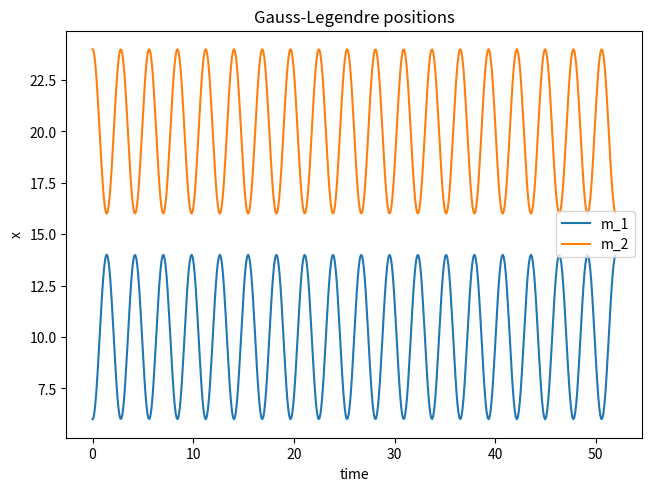
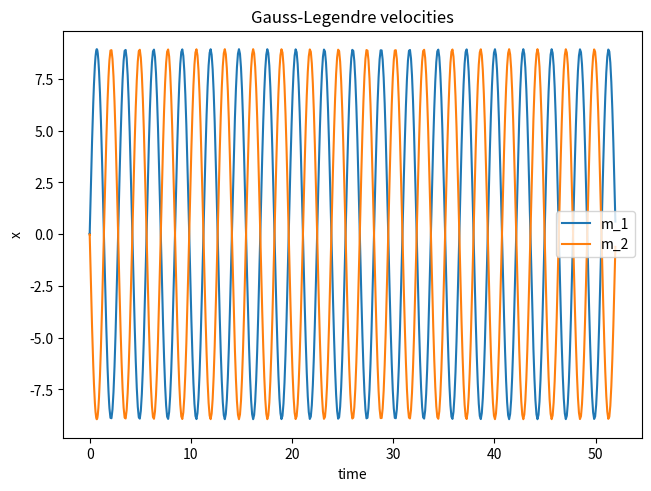
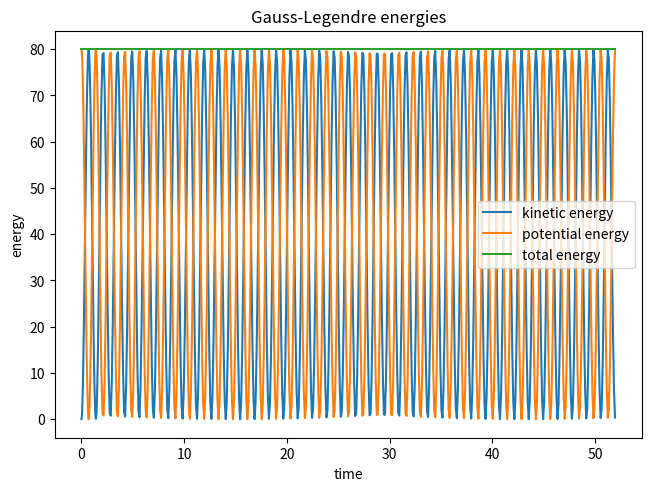

Here is the Python script that generated these plots, in order:
#!/usr/bin/env python3
# -*- coding: utf-8 -*-
"""
Created on Mon Jan 13 13:27:16 2025

[redacted]
"""



# =============================================================================
# comments
# =============================================================================

# file is structured as follows: 
    
# imports
# set up coefficients gauss-legendre
# set up solver function 

# set up mass-spring-damper system
# compute and plot results


# during computation, solvers plots a label for the current computation 
#      as well as current computation time and step size 
    


#%%imports

import numpy as np
import matplotlib.pyplot as plt
from scipy.optimize import fsolve
import scipy.linalg as linalg
import time
# plt.style.use('seaborn')



#%%
# =============================================================================
# mass-spring-damper system
# =============================================================================

#%% set up double mass-spring-damper system (set d_1 = d_2 = 0 for undamped system)
#    ----spring_1---- m_1 ----spring_2---- m_2 ---spring_3 ----


m_1=1
m_2=1
M=np.diag((m_1, m_2))

bs=2   #number of bodies
ds=1  #spatial dimension
dim=bs*ds  #dimension of positional variables
d=2*dim    #number of all differential variables

r_1=10    #length of springs at rest
r_2=10
r_3=10

k_1=1   #spring constants  
k_2=1 
k_3=1 

d_1 = 0 # damping constants 
d_2 = 0  # setting d_2 > 0 reduces index from 2 (d_2 = 0) to 1 for m_2 = 0 

alpha = 0 #set input force pushing m_1 to the right

l=r_1+r_2+r_3 #length of model such that equilibrium is reached for all springs at rest length

#right hand side function for ODE 
def fd(W):
    p_1, p_2, v_1, v_2 = W
    rhs = np.array([
        v_1,
        v_2,
        - k_1*(p_1 - r_1) + 2*k_2*(p_2-p_1-r_2) - d_1 *v_1 + alpha,
        - 2*k_2*(p_2-p_1-r_2) + k_3*(l-p_2-r_3)- d_2 *v_2
        ])
    return rhs

#set initial values
w_start=np.array([6,24,0,0], dtype='float64')


#%%
# =============================================================================
# coefficient matrices gauss-legendre
# =============================================================================
#%% gauss-legendre coefficient matrices and vectors for 1 to 3 stages 


g_A1 = np.array([0.5])
g_c1 = np.array([0.5])

g_A2 = np.array( [ [1/4, 1/4 - np.sqrt(3)/6 ], [1/4 + np.sqrt(3)/6, 1/4] ] )
g_c2 = np.sum(g_A2,1)

g_A3 = np.array([  [5/36, 2/9-np.sqrt(15)/15, 5/36-np.sqrt(15)/30], 
                   [ 5/36+np.sqrt(15)/24, 2/9,  5/36-np.sqrt(15)/24 ],
                   [ 5/36+np.sqrt(15)/30, 2/9 + np.sqrt(15)/15,  5/36] ])
g_c3 = np.sum(g_A3,1)


#vectors with weights to compute next solution
g_B1=np.array([1])
g_B2=np.array( [0.5, 0.5] )
g_B3=np.array( [5/18, 4/9, 5/18] )


#lists of matrices and coefficients s.t. solver can call them according to number of stages 
# first entry of 0 is just a placeholder s.t. indicies match number of stages
g_Alist = [0, g_A1, g_A2, g_A3]
g_clist = [0, g_c1, g_c2, g_c3]
g_Blist=[0, g_B1, g_B2, g_B3]




#%%
# =============================================================================
# gauss legendre solver
# =============================================================================
#%% gauss legendre wrapper function to solve until a specified integration time with stepsize control by repeatedly calling solver_Gauss

def wrapper_Gauss(w_start, time, stages, initstepsize, maxstepsize=0.1, minstepsize=1e-50, hfactor=5, chunksize=50, tol=1e-6,  max_iter=5000, label=None):
    '''
    calls solver_Gauss with varying stepsizes until a specified integration time or maximum number of steps is reached
    

    Parameters
    ----------
    w_start : np.array with initial values
        needs to be consistent with algebraic equations
    time : any number > 0
        end of desired integration interval
    stages : integer, either 2 or 3
        number of stages for PRK method
    initstepsize : any number > 0
        stepsize for first call to solver_Gauss
    maxstepsize : optional
        DESCRIPTION. The default is 0.1.
    minstepsize : optional
        DESCRIPTION. The default is 1e-50.
    hfactor : optional
        scaling factor for stepsize control. The default is 5.
    chunksize : optional
        maximum number of integration steps carried out by solver function until stepsize is adapted. The default is 50.
    tol : optional
        computed as 2-norm of nonlinear system (solved in solver_Gauss) evaluated at numerical solution.    
        keeping / exceeding the tolerance determines decrease / increase of stepsize. The default is 1e-6.
    max_iter : optional
        maximum of total number of integration steps. The default is 5000.

    Returns
    -------
    sols : np.array
        returns solutions as array of shape (number of vars, integration steps)
    NL_sols : np.array
        returns solutions of nonlinear system that was solved in each step. shape is (integration steps, number of vars)
    F_vals : np.array
        returns evaluations of nonlinear systems at numerical solutions (used for tolerance / step size control) 
    h_vals : 
        array of all used stepsizes, needed for scaled plots 

    '''
    
    s=stages
    if not s in [1,2,3]:
        raise Exception('{} is an invalid stage number. Please set s=1, s=2, or s=3'.format(s))
    w_curr=w_start.copy()
    t=0
    F_vals=[]
    h_vals=np.array([])
    sols=np.reshape(w_curr,(1,d))
    NL_sols=np.zeros((1, 2*s*d))
    h=initstepsize
    while t < time:
        if label:
            print(label)
        print('{}: current integration time'.format(t))
        print('{}: final integration time'.format(time))
        if h < minstepsize:
            print('minimum stepsize of {} is reached'.format(minstepsize))
            break
        if len(sols) > max_iter:
            print('maximum number of {} iterations reached'.format(max_iter))
            break
        
        chunk, NL, F = solver_Gauss(w_curr, h, chunksize, s, tol)
        
        if (len(chunk)) == 0:  #tolerance was exceeded in first step, no solutions added and stepsize is decreased       
            h *= 1/hfactor
            print('{}: current step size, tolerance exceeded in first step'.format(h))
        elif len(chunk) < chunksize:     #tolerance was exceeded, previous solutions are added and stepsize is decreased       
            sols=np.append(sols, chunk, 0)
            NL_sols = np.append(NL_sols, NL, 0)
            F_vals += F
            w_curr=chunk[-1]
            t += h * len(chunk)
            h_vals = np.append(h_vals, h * np.ones(len(chunk)))
            h *= 1/hfactor
            print('{}: current step size, tolerance exceeded'.format(h))
        else:      #tolerance was not exceeded, stepsize is increased
            sols=np.append(sols, chunk, 0)
            NL_sols = np.append(NL_sols, NL, 0)
            F_vals += F
            w_curr=chunk[-1]
            t += h * len(chunk)
            h_vals = np.append(h_vals, h * np.ones(len(chunk)))
            h = min(hfactor*h, maxstepsize)          
            print('{}: current step size, tolerance kept'.format(h))

    #NL_sols has zero as first entry for computational reasons 
    return sols, NL_sols[1:], np.asarray(F_vals), h_vals    
  


#%% gauss legendre solver function

#     variables are in order:    [X_1, X_2, ..., X_s, 
#                                X_dot_1, ..., X_dot_s]


def solver_Gauss(w_start, stepsize, steps, stages, tol):
    '''
    integrates system with Gauss RK method until either number of integration steps has reached 'steps' or 
    tolerance is exceeded. in that case, all previously computed solutions are returned

    Parameters
    ----------
    w_start : np.array
        needs to be consistent with algebraic equations if mass matrix is singular 
    stepsize : any number > 0
    steps : integer
        number of integration steps 
    s : integer, 1 ≤ stages ≤ 3
        number of stages for Gauss RK method
    tol : 
        computed as 2-norm of nonlinear system evaluated at numerical solution of each integration step.    
        solver runs until either tolerance is exceeded or desired number of steps is reached. 
    init_guess : string, either 'n' or 'e'
        either use a naive ('n') or educated ('e') guess as the initial value for solving the nonlinear system.
        The default is 'n'.

    Returns
    -------
   sols : np.array
       returns solutions as array of shape (number of vars, integration steps)
   NL_sols : np.array
       returns solutions of nonlinear system that was solved in each step. shape is (integration steps, number of vars)
   F_vals : list
       returns evaluations of nonlinear system at numerical solutions (used for tolerance / step size control) 

    '''   
    
    s=stages
    w_curr=w_start
    h=stepsize
        
    sols=[w_start]
    NL_sols=[]
    F_vals=[]
    
    X_init = np.tile(w_curr, s)
    X_dot_init = np.zeros(d*s)
    
    W_init=np.concatenate((X_init, X_dot_init))            

    E=linalg.block_diag(np.identity(dim), M)
    E_block = np.kron(np.identity(s),E)
    A_block = np.kron(g_Alist[s], np.identity(d))
    B_block = np.kron(g_Blist[s], np.identity(d))

    for i in range(steps):        
        x_start=w_curr[:d]

        def F(W):    #create nonlinear system of equations to solve in each step
            x_start_block = np.tile(x_start, s)
            X_block = W[:d*s]
            X_dot_block = W[d*s : 2*d*s]
            OMblock_mat = np.reshape( np.split(X_block, s), (s,d))     #create matrix with all variables to apply fd 
            
            
            #to avoid inversion of M, X_dot's are explicitly computed 
            NLsys = np.concatenate((
                           x_start_block + h * np.dot(A_block, X_dot_block) - X_block,
                           np.dot(E_block, X_dot_block) - np.apply_along_axis(fd, 1, OMblock_mat).flatten(),
                    ))
            
            
            return NLsys
    


        NL = fsolve(F, W_init)
        F_val = np.linalg.norm(F(NL)) / np.linalg.norm(NL)   #compute relative 2-norm of numerical solution to NL system
        
        if F_val > tol:
            break
        
        NL_sols.append(NL)
        F_vals.append(F_val)

        
        w_curr += h * np.dot(B_block, NL[d*s : 2*d*s])   #update current solution
        
        sols.append(w_curr.copy())
        W_init = np.concatenate( ( np.tile( w_curr[:d],s), np.zeros(d*s) ) )



    #first solution is omitted as it is already stored and would be doubled 
    return np.asarray(sols)[1:], np.asarray(NL_sols), F_vals 




#%%
# =============================================================================
# compute and plot results 
# =============================================================================
# =============================================================================
# 
# =============================================================================

#%%  compute numerical solution with gauss legendre solver
    
# initial values and masses can be adapted in set up at the top or overwritten here
# change parameters in wrapper_Gauss according to documentation


start=time.time() #tracks computation time

g_msd_sols, g_msd_NLsols, g_msd_Fvals, g_msd_hvals = wrapper_Gauss(w_start, 50, 3, 1e-5, tol=1e-10, max_iter=200000, maxstepsize=0.1, label='GL mass-spring-damper, generic results')

end=time.time()
print('computation took {}s'.format(round(end-start,2)))   #prints how long the computation took in seconds


#store solutions of positions and velocities
g_p_1, g_p_2 ,g_v_1 ,g_v_2 = np.split(g_msd_sols,4, 1) #save individual variables for plotting 

#compute energies
g_msd_kin = 0.5 * ( m_1 * g_v_1**2 + m_2 * g_v_2**2) 
g_msd_pot = 0.5 * (k_1*(g_p_1-r_1)**2 + 2*k_2*(g_p_2-g_p_1-r_2)**2 + k_3*(l-g_p_2-r_3)**2)
g_msd_tot = g_msd_kin + g_msd_pot

#creates values for x-axis of plots s.t. variable stepsizes are accounted for (x-axis corresponds to 'real-time')
g_x_ax = np.append(0, np.cumsum(g_msd_hvals)) 


#%%
# =============================================================================
# plot results 
# x-axis is scaled to time, independent of varying step sizes
# =============================================================================


#%% positions

fig, ax = plt.subplots(layout='constrained')
ax.plot(g_x_ax, g_p_1, label='m_1')  
ax.plot(g_x_ax, g_p_2, label='m_2')  
ax.set_xlabel('time') 
ax.set_ylabel('x')  
ax.set_title("Gauss-Legendre positions") 
ax.legend(frameon=True) 
plt.show()

#%% velocities

fig, ax = plt.subplots( layout='constrained')
ax.plot(g_x_ax, g_v_1, label='m_1')  
ax.plot(g_x_ax, g_v_2, label='m_2')  
ax.set_xlabel('time') 
ax.set_ylabel('x')  
ax.set_title("Gauss-Legendre velocities") 
ax.legend(frameon=True) 
plt.show()

#%% energies

fig, ax = plt.subplots( layout='constrained')
ax.plot(g_x_ax, g_msd_kin, label='kinetic energy')  
ax.plot(g_x_ax, g_msd_pot, label='potential energy')
ax.plot(g_x_ax, g_msd_tot, label='total energy')  
ax.set_xlabel('time')  
ax.set_ylabel('energy')  
ax.set_title("Gauss-Legendre energies")
ax.legend(frameon=True) 
plt.show()

